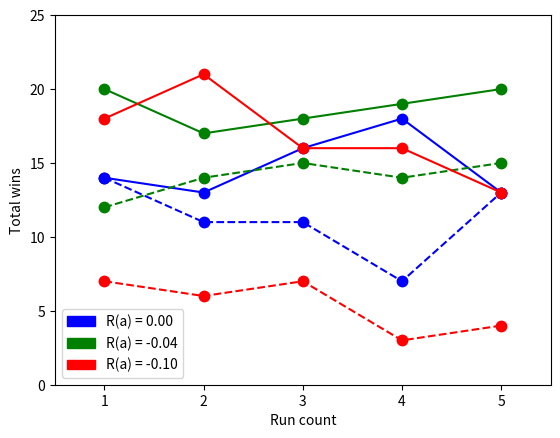

Source code (Python):
import matplotlib.pyplot as plt
import matplotlib.patches as mpatches

# fig, ax = plt.subplots(figsize = (10,5))
# ax.bar(wins_count.keys(), wins_count.values(), width=0.4)
#Now the trick is here.
#plt.text() , you need to give (x,y) location , where you want to put the numbers,
#So here index will give you x pos and data+1 will provide a little gap in y axis.

# plt.savefig("small-normal")

def split_data(data):
    data = data.split(", ")
    
    wins_count = {}

    for i in range(0, len(data), 25):
        batch = data[i: i+25]
        wins = filter(lambda score: score == "Win", batch)
        wins_count[len(wins_count) + 1] = len(wins)

    return wins_count

def plot_wins(small, medium, color):
    small_wins = {i+1: small[i] for i in range(len(small)) }
    medium_wins = {i+1: medium[i] for i in range(len(medium)) }

    plt.plot(small_wins.keys(), small_wins.values(), color+"-")
    plt.plot(small_wins.keys(), small_wins.values(), color+".", markersize=15)

    plt.plot(medium_wins.keys(), medium_wins.values(), color+"--")
    plt.plot(medium_wins.keys(), medium_wins.values(), color+".", markersize=15)

    axes = plt.gca()
    axes.set_ylim([0,25])
    axes.set_xlim([0.5, 5.5])
    plt.legend()
    print("SMALL: ", small_wins.values())
    print("\nMEDIUM: ", medium_wins.values())
    # for index, data in enumerate(wins_count.values()):
    #     plt.text(x=index+0.9 , y=data+1 , s=str(data) , fontdict=dict(fontsize=5))
    # plt.tight_layout()
    # plt.title("\nSMALL GRID: $\gamma$ variations")


plt.figure()

wins = [
[14, 13, 16, 18, 13],
[14, 11, 11, 7, 13],
[20, 17, 18, 19, 20],
[12, 14, 15, 14, 15],
[18, 21, 16, 16, 13],
[7, 6, 7, 3, 4]
]




#0.0
plot_wins([14, 13, 16, 18, 13],
[14, 11, 11, 7, 13],
    "b")

#0.04
plot_wins(
[20, 17, 18, 19, 20],
[12, 14, 15, 14, 15],
    "g")

#0.1
plot_wins(
[18, 21, 16, 16, 13],
[7, 6, 7, 3, 4], "r")

variable = "R(a)"

blue = mpatches.Patch(color='b', label=variable+' = 0.00')
black = mpatches.Patch(color='g', label=variable+' = -0.04')
red = mpatches.Patch(color='r', label=variable+' = -0.10')
plt.legend(handles=[blue, black, red])

plt.xlabel("Run count")
plt.ylabel("Total wins")

plt.show()
plt.close()
plt.savefig("moveReward.png")
